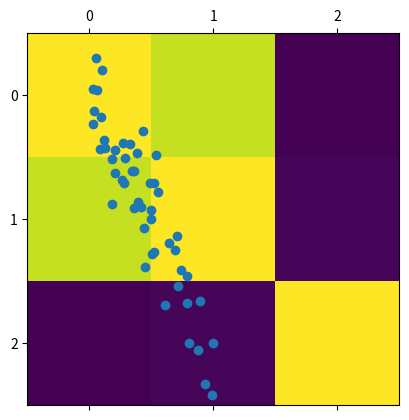

This chart was generated by the following Python code:
import pandas as pd
import numpy as np
import matplotlib.pyplot as plt


x = np.random.rand(50,)
y = x * 2 + np.random.normal(0, 0.3, 50)
z = np.random.rand(50,)

df = pd.DataFrame({
    'x': x,
    'y': y,
    'z': z
})


# Compute and show correlation matrix
corr_mat = df.corr()

plt.matshow(corr_mat)
plt.show()


plt.scatter(df['x'], df['y'])
plt.show()
 